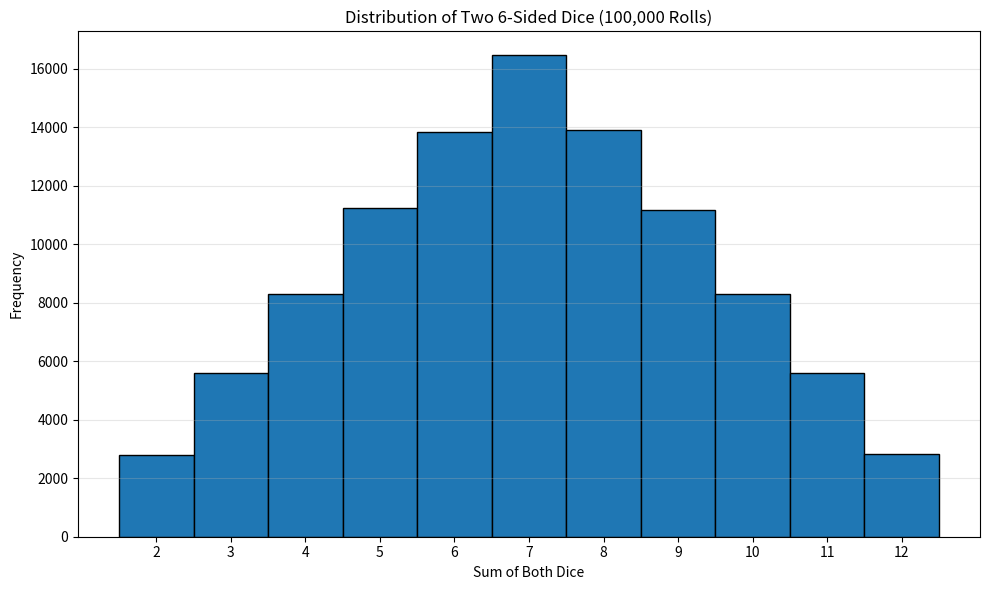
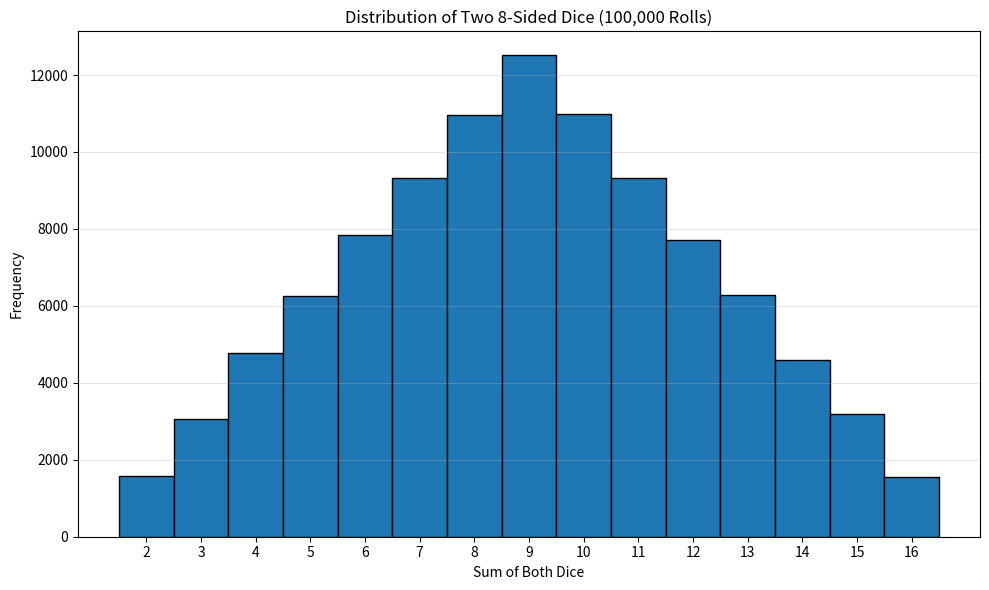

Python code for these plots, in order:

import random
import os
import matplotlib.pyplot as plt


def simulate_dice_rolls(number_of_sides, number_of_rolls=100_000):
    """Simulate rolling two dice and return the sum of each roll."""
    generator = random.Random(42)
    sums = []

    for _ in range(number_of_rolls):
        first_die = generator.randint(1, number_of_sides)
        second_die = generator.randint(1, number_of_sides)
        sums.append(first_die + second_die)

    return sums


def create_histogram(sums, number_of_sides, number_of_rolls):
    """Create and save a histogram of the dice-roll sums."""
    possible_sums = range(2, (2 * number_of_sides) + 1)
    bin_edges = [value - 0.5 for value in range(2, (2 * number_of_sides) + 2)]

    plt.figure(figsize=(10, 6))
    plt.hist(sums, bins=bin_edges, edgecolor="black")

    plt.title(
        f"Distribution of Two {number_of_sides}-Sided Dice "
        f"({number_of_rolls:,} Rolls)"
    )
    plt.xlabel("Sum of Both Dice")
    plt.ylabel("Frequency")
    plt.xticks(possible_sums)
    plt.grid(axis="y", alpha=0.3)

    filename = f"images/{number_of_sides}_sided_dice_histogram.png"
    plt.tight_layout()
    plt.savefig(filename, dpi=300)
    plt.close()

    print(f"Histogram saved: {filename}")


def main():
    """Run both dice simulations and create their histograms."""
    os.makedirs("images", exist_ok=True)

    number_of_rolls = 100_000

    for sides in (6, 8):
        results = simulate_dice_rolls(sides, number_of_rolls)
        create_histogram(results, sides, number_of_rolls)

        print(f"\nResults for two {sides}-sided dice:")
        for total in range(2, (2 * sides) + 1):
            frequency = results.count(total)
            print(f"Sum {total}: {frequency:,}")


if __name__ == "__main__":
    main()
